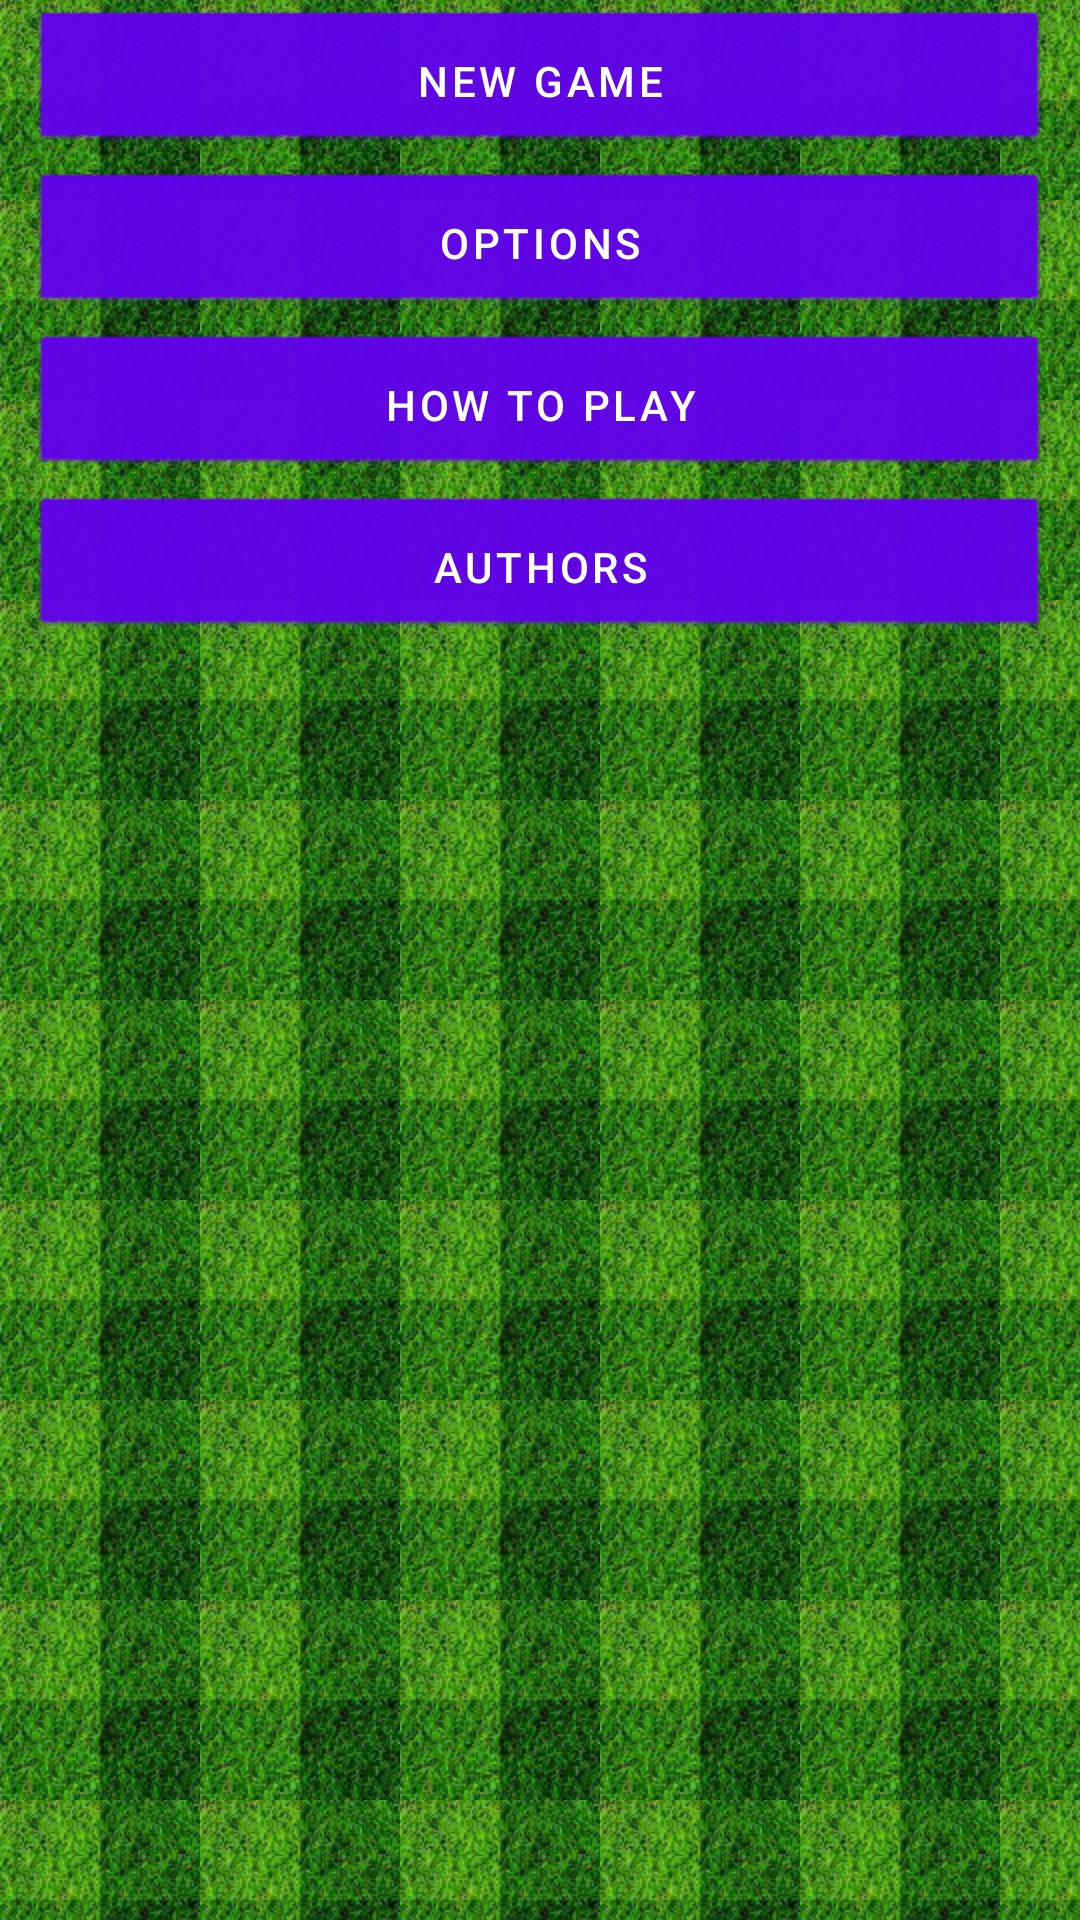

Android layout source for this screen:
<!-- AndroidManifest.xml: fallback theme Theme.MaterialComponents.DayNight.NoActionBar -->
<!-- res/layout/main_menu.xml -->
<?xml version="1.0" encoding="utf-8"?>
<GridLayout
    android:layout_width="match_parent"
    android:layout_height="match_parent"
    xmlns:android="http://schemas.android.com/apk/res/android"
    android:background="@drawable/background"
    android:columnCount="1"
    android:longClickable="false"
    android:useDefaultMargins="false"
    >

    <Button
        android:layout_width="match_parent"
        android:layout_height="wrap_content"
        android:text="@string/mainMenu_newGame"
        android:id="@+id/newGame"
        android:layout_row="0"
        android:layout_column="0"
        android:enabled="true"
        android:clickable="true"
        android:singleLine="false"
        android:background="@android:drawable/btn_default"
        android:layout_gravity="center_horizontal"
        android:onClick="startNewGame"
        android:layout_marginLeft="10dp"
        android:layout_marginRight="10dp"
        android:layout_marginTop="3dp"
        android:layout_marginBottom="3dp"/>

    <Button
        android:layout_width="match_parent"
        android:layout_height="wrap_content"
        android:text="@string/mainMenu_options"
        android:id="@+id/options"
        android:layout_row="1"
        android:layout_column="0"
        android:layout_gravity="center_horizontal"
        android:background="@android:drawable/btn_default"
        android:clickable="true"
        android:enabled="true"
        android:layout_marginLeft="10dp"
        android:layout_marginRight="10dp"
        android:layout_marginTop="3dp"
        android:layout_marginBottom="3dp"
        android:onClick="viewOptions"/>

    <Button
        android:layout_width="match_parent"
        android:layout_height="wrap_content"
        android:text="@string/mainMenu_howToPlay"
        android:id="@+id/howToPlay"
        android:layout_row="2"
        android:layout_column="0"
        android:layout_gravity="center_horizontal"
        android:background="@android:drawable/btn_default"
        android:clickable="true"
        android:enabled="true"
        android:layout_marginTop="3dp"
        android:layout_marginRight="10dp"
        android:layout_marginLeft="10dp"
        android:layout_marginBottom="3dp"
        android:onClick="viewHowToPlay"/>

    <Button
        android:layout_width="match_parent"
        android:layout_height="wrap_content"
        android:text="@string/mainMenu_authors"
        android:id="@+id/authors"
        android:layout_row="3"
        android:layout_column="0"
        android:layout_gravity="center_horizontal"
        android:background="@android:drawable/btn_default"
        android:clickable="true"
        android:enabled="true"
        android:layout_marginLeft="10dp"
        android:layout_marginTop="3dp"
        android:layout_marginRight="10dp"
        android:layout_marginBottom="3dp"
        android:onClick="viewAuthors"/>
</GridLayout>
<!-- resources referenced by this layout -->
<resources>
  <!-- drawable background (drawable-hdpi) -->
  <?xml version="1.0" encoding="utf-8"?>
  <bitmap
      xmlns:android="http://schemas.android.com/apk/res/android"
      android:src="@drawable/football_grass"
      android:tileMode="repeat"
      android:dither="true" />
  <string name="mainMenu_authors">Authors</string>
  <string name="mainMenu_howToPlay">How To Play</string>
  <string name="mainMenu_newGame">New Game</string>
  <string name="mainMenu_options">Options</string>
  <!-- drawable football_grass: png bitmap (drawable-hdpi, 29446 bytes) -->
</resources>
